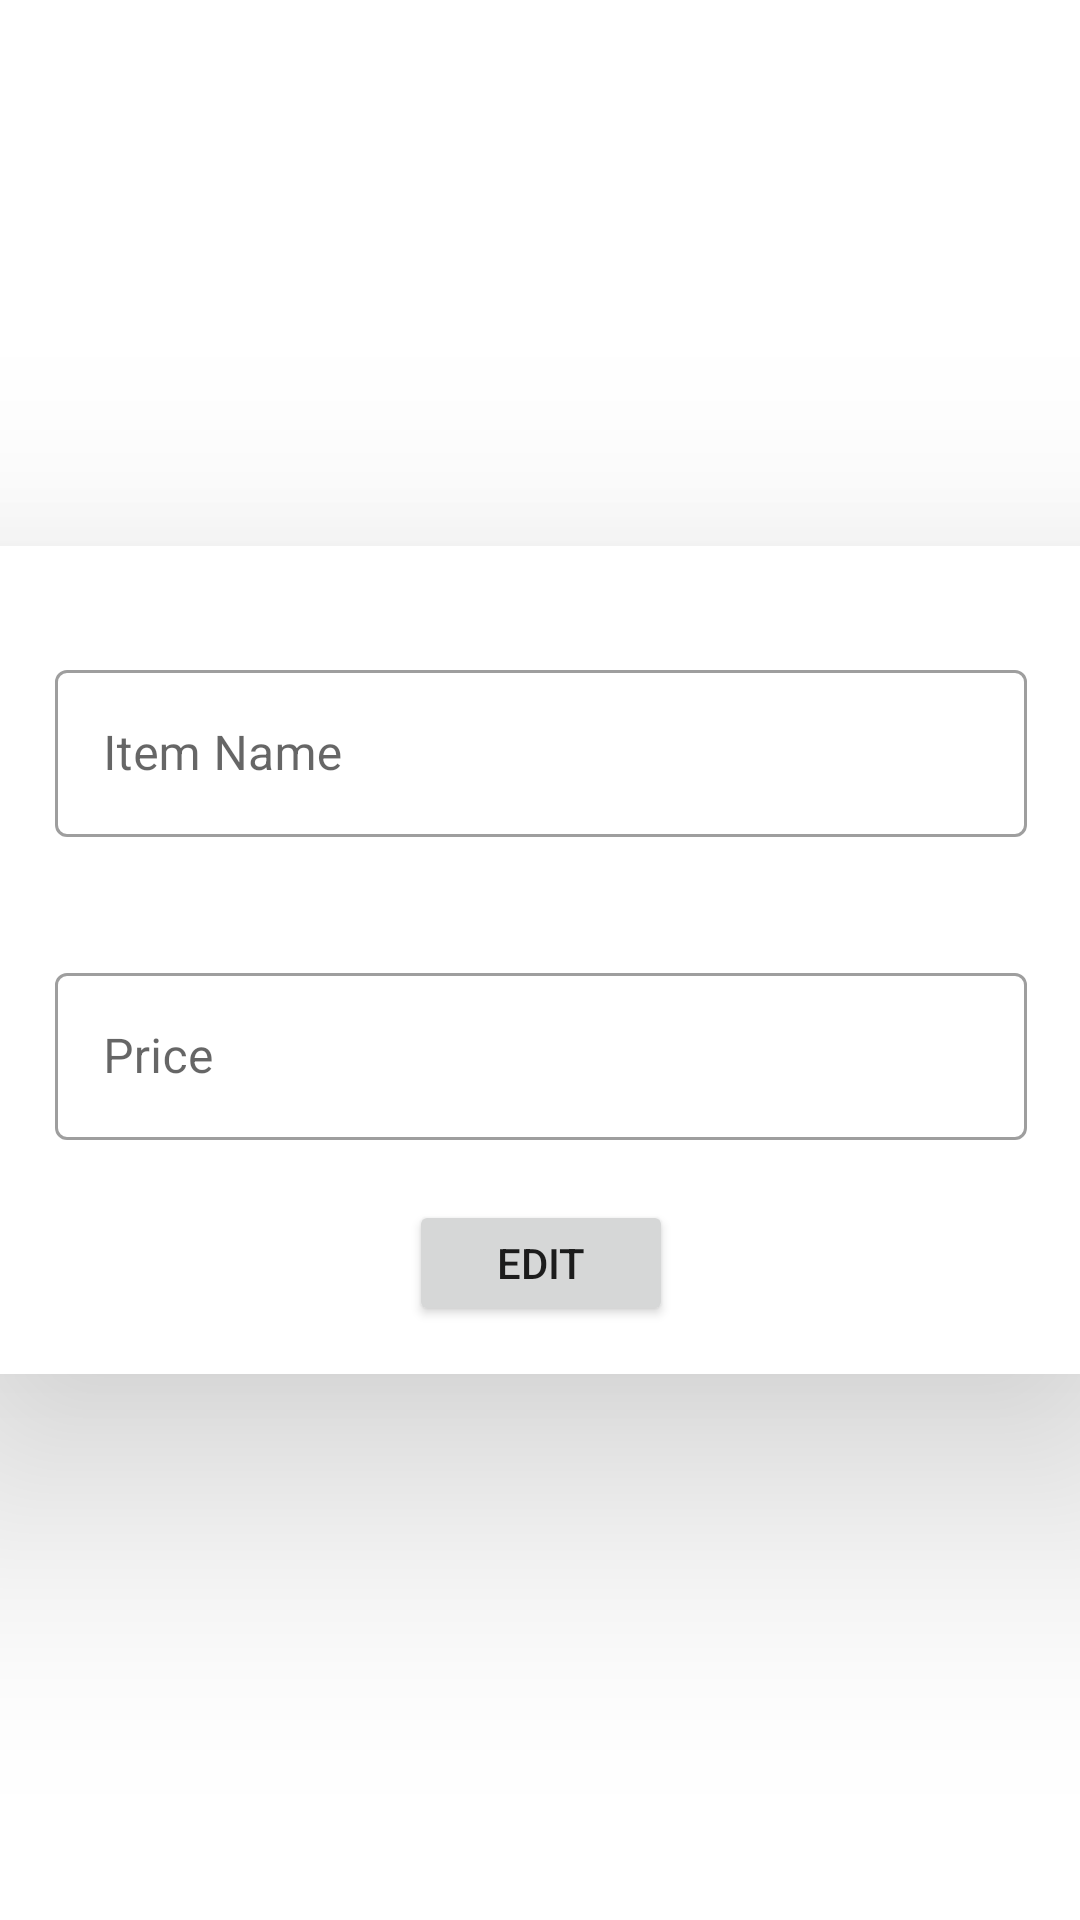

The Android layout XML behind this screen, and the referenced resources:
<!-- AndroidManifest.xml: application theme Theme.OrdersioSeller -->
<!-- res/layout/fragment_edititem.xml -->
<?xml version="1.0" encoding="utf-8"?>
<androidx.constraintlayout.widget.ConstraintLayout xmlns:android="http://schemas.android.com/apk/res/android"
    xmlns:app="http://schemas.android.com/apk/res-auto"
    xmlns:tools="http://schemas.android.com/tools"
    android:id="@+id/itemPrice"
    android:layout_width="match_parent"
    android:layout_height="match_parent">

    <androidx.cardview.widget.CardView
        android:layout_width="396dp"
        android:layout_height="276dp"
        android:background="#03BDAB"
        app:cardCornerRadius="10dp"
        app:cardElevation="50dp"
        app:layout_constraintBottom_toBottomOf="parent"
        app:layout_constraintEnd_toEndOf="parent"
        app:layout_constraintStart_toStartOf="parent"
        app:layout_constraintTop_toTopOf="parent">

        <LinearLayout
            android:layout_width="match_parent"
            android:layout_height="match_parent"
            android:gravity="center"
            android:orientation="vertical"
            android:padding="16dp">

            <com.google.android.material.textfield.TextInputLayout
                style="@style/Widget.MaterialComponents.TextInputLayout.OutlinedBox"
                android:layout_width="match_parent"
                android:layout_height="wrap_content"
                android:layout_margin="20dp"
                tools:ignore="MissingClass">

                <androidx.appcompat.widget.AppCompatEditText
                    android:id="@+id/itemName"
                    android:layout_width="match_parent"
                    android:layout_height="wrap_content"
                    android:hint="Item Name"
                    android:textColor="#363A43"
                    android:textColorHint="#7A8089" />
            </com.google.android.material.textfield.TextInputLayout>

            <com.google.android.material.textfield.TextInputLayout
                style="@style/Widget.MaterialComponents.TextInputLayout.OutlinedBox"
                android:layout_width="match_parent"
                android:layout_height="wrap_content"
                android:layout_margin="20dp"
                tools:ignore="MissingClass">

                <androidx.appcompat.widget.AppCompatEditText
                    android:id="@+id/itemPrice"
                    android:layout_width="match_parent"
                    android:layout_height="wrap_content"
                    android:hint="Price"
                    android:textColor="#363A43"
                    android:textColorHint="#7A8089" />
            </com.google.android.material.textfield.TextInputLayout>

            <Button
                android:id="@+id/button"
                android:layout_width="wrap_content"
                android:layout_height="wrap_content"
                android:text="EDIT" />
        </LinearLayout>
    </androidx.cardview.widget.CardView>
</androidx.constraintlayout.widget.ConstraintLayout>
<!-- resources referenced by this layout -->
<resources>
  <style name="Theme.OrdersioSeller" parent="Theme.MaterialComponents.DayNight.DarkActionBar">
          
          <item name="colorPrimary">@color/purple_500</item>
          <item name="colorPrimaryVariant">@color/purple_700</item>
          <item name="colorOnPrimary">@color/white</item>
          
          <item name="colorSecondary">@color/teal_200</item>
          <item name="colorSecondaryVariant">@color/teal_700</item>
          <item name="colorOnSecondary">@color/black</item>
          
          <item name="android:statusBarColor" tools:targetApi="l">?attr/colorPrimaryVariant</item>
          
      </style>
  <!-- not gathered from this repository: default colours our renderer supplied (Android Studio template values) -->
  <color name="purple_500">#FF6200EE</color>
  <color name="purple_700">#FF3700B3</color>
  <color name="teal_200">#FF03DAC5</color>
  <color name="teal_700">#FF018786</color>
  <color name="black">#FF000000</color>
  <color name="white">#FFFFFFFF</color>
</resources>
